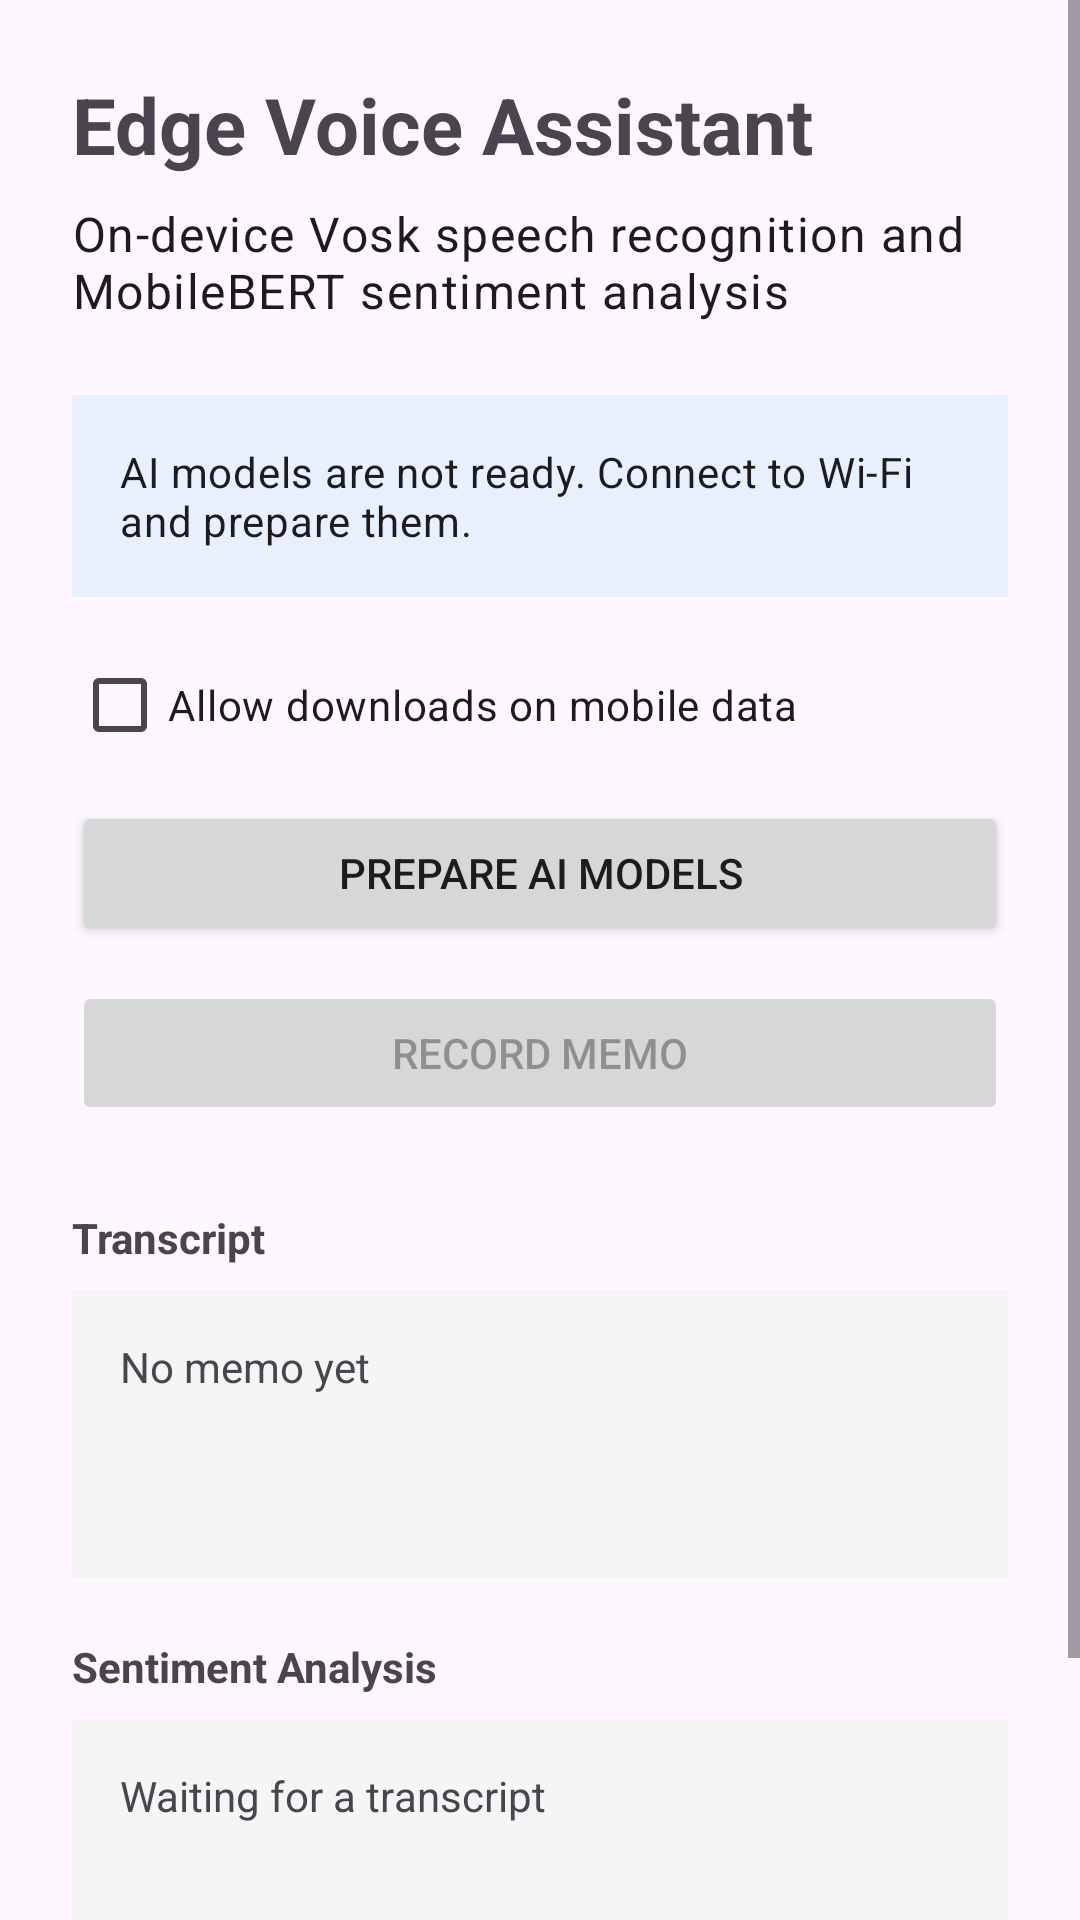

Android layout source for this screen:
<!-- AndroidManifest.xml: application theme Theme.TANUHDemo -->
<!-- res/layout/activity_main.xml -->
<?xml version="1.0" encoding="utf-8"?>
<ScrollView xmlns:android="http://schemas.android.com/apk/res/android"
    android:id="@+id/main"
    android:layout_width="match_parent"
    android:layout_height="match_parent"
    android:fillViewport="true">

    <LinearLayout
        android:layout_width="match_parent"
        android:layout_height="wrap_content"
        android:orientation="vertical"
        android:padding="24dp">

        <TextView
            android:layout_width="match_parent"
            android:layout_height="wrap_content"
            android:ellipsize="end"
            android:maxLines="1"
            android:text="@string/title_voice_memo"
            android:textSize="26sp"
            android:textStyle="bold" />

        <TextView
            android:layout_width="match_parent"
            android:layout_height="wrap_content"
            android:layout_marginTop="8dp"
            android:text="@string/subtitle_voice_memo"
            android:textAppearance="@style/TextAppearance.MaterialComponents.Body1" />

        <TextView
            android:id="@+id/statusText"
            android:layout_width="match_parent"
            android:layout_height="wrap_content"
            android:layout_marginTop="24dp"
            android:background="#E8F0FE"
            android:padding="16dp"
            android:text="@string/models_not_ready"
            android:textAppearance="@style/TextAppearance.MaterialComponents.Body2" />

        <CheckBox
            android:id="@+id/meteredCheck"
            android:layout_width="match_parent"
            android:layout_height="wrap_content"
            android:layout_marginTop="12dp"
            android:text="@string/allow_metered" />

        <Button
            android:id="@+id/prepareButton"
            android:layout_width="match_parent"
            android:layout_height="wrap_content"
            android:layout_marginTop="8dp"
            android:text="@string/prepare_models" />

        <Button
            android:id="@+id/recordButton"
            android:layout_width="match_parent"
            android:layout_height="wrap_content"
            android:layout_marginTop="12dp"
            android:enabled="false"
            android:text="@string/record_memo" />

        <TextView
            android:layout_width="match_parent"
            android:layout_height="wrap_content"
            android:layout_marginTop="28dp"
            android:text="@string/transcript_label"
            android:textStyle="bold" />

        <TextView
            android:id="@+id/transcriptText"
            android:layout_width="match_parent"
            android:layout_height="wrap_content"
            android:layout_marginTop="8dp"
            android:background="#F5F5F5"
            android:minHeight="96dp"
            android:padding="16dp"
            android:text="@string/no_memo_yet" />

        <TextView
            android:layout_width="match_parent"
            android:layout_height="wrap_content"
            android:layout_marginTop="20dp"
            android:text="@string/classification_label"
            android:textStyle="bold" />

        <TextView
            android:id="@+id/classificationText"
            android:layout_width="match_parent"
            android:layout_height="wrap_content"
            android:layout_marginTop="8dp"
            android:background="#F5F5F5"
            android:minHeight="72dp"
            android:padding="16dp"
            android:text="@string/waiting_for_transcript" />

        <Button
            android:id="@+id/modelInfoButton"
            style="?attr/materialButtonOutlinedStyle"
            android:layout_width="match_parent"
            android:layout_height="wrap_content"
            android:layout_marginTop="24dp"
            android:drawableStart="@drawable/ic_info_outline"
            android:drawablePadding="8dp"
            android:text="@string/show_model_info" />

        <TextView
            android:id="@+id/modelInfoText"
            android:layout_width="match_parent"
            android:layout_height="wrap_content"
            android:layout_marginTop="8dp"
            android:background="#E8F0FE"
            android:lineSpacingExtra="2dp"
            android:padding="16dp"
            android:text="@string/model_info_unavailable"
            android:textAppearance="@style/TextAppearance.MaterialComponents.Body2"
            android:visibility="gone" />
    </LinearLayout>
</ScrollView>
<!-- resources referenced by this layout -->
<resources>
  <!-- drawable ic_info_outline (drawable) -->
  <vector xmlns:android="http://schemas.android.com/apk/res/android"
      android:width="20dp"
      android:height="20dp"
      android:viewportWidth="24"
      android:viewportHeight="24">
      <path
          android:fillColor="#1A73E8"
          android:pathData="M11,17h2v-6h-2v6zM12,2a10,10 0,1 0,0 20,10 10,0 0,0 0,-20zM12,20a8,8 0,1 1,0 -16,8 8,0 0,1 0,16zM11,9h2V7h-2v2z" />
  </vector>
  <string name="allow_metered">Allow downloads on mobile data</string>
  <string name="classification_label">Sentiment Analysis</string>
  <string name="model_info_unavailable">Active model information is unavailable. Prepare the AI models first.</string>
  <string name="models_not_ready">AI models are not ready. Connect to Wi-Fi and prepare them.</string>
  <string name="no_memo_yet">No memo yet</string>
  <string name="prepare_models">Prepare AI Models</string>
  <string name="record_memo">Record Memo</string>
  <string name="show_model_info">Model info</string>
  <string name="subtitle_voice_memo">On-device Vosk speech recognition and MobileBERT sentiment analysis</string>
  <string name="title_voice_memo">Edge Voice Assistant</string>
  <string name="transcript_label">Transcript</string>
  <string name="waiting_for_transcript">Waiting for a transcript</string>
  <style name="Theme.TANUHDemo" parent="Base.Theme.TANUHDemo" />
  <style name="Base.Theme.TANUHDemo" parent="Theme.Material3.DayNight.NoActionBar">
          
          
      </style>
</resources>
